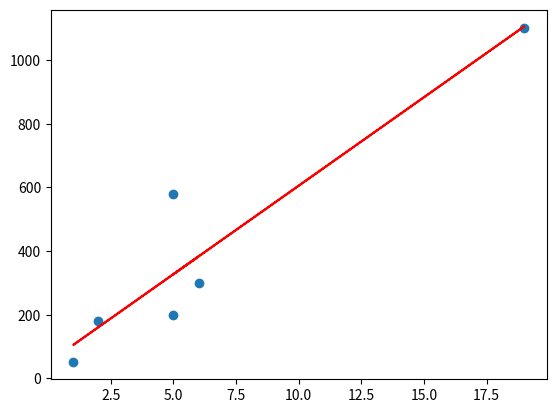

Generate this figure with matplotlib:
x = [5, 6, 2, 1, 19, 5]
y = [200, 300, 180, 50, 1100, 580]

import matplotlib.pyplot as plt
from scipy import stats

s, inter, r, p, err = stats.linregress(x, y)

def fun(x):
    return s * x + inter

model = list(map(fun, x))

plt.scatter(x, y)
plt.plot(x, model, color='r')

plt.show()